Run: headless pygame with SDL's dummy video driver; simulated clock (each Clock.tick advances the game by its frame time, no real sleeping); random seed 0; keys injected as events and as key.get_pressed() state; no mouse input.
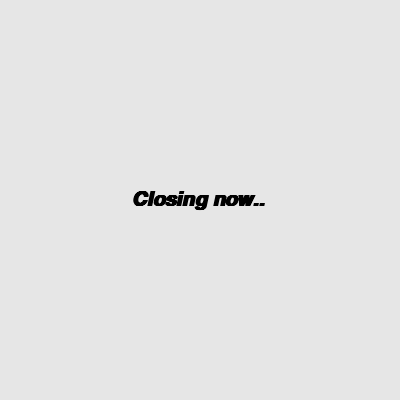
Frame 1 of 1 · flips 1–60 · no input (game ended)

The pygame program that drew these frames:

import pygame
import random
import time

class SnakeGame:

    def __init__(self):
        pygame.init()
        self.display = pygame.display.set_mode((400, 400))
        
        self.snake_body = [[200, 200], [200, 220], [200, 240]]
        self.snake_head = [200, 200]
        self.snake_direction = [0, -20]
        self.score = 0

    def start_game(self):
        green = (0, 255, 0)
        red = (255, 0, 0)
        black = (0, 0, 0)
        window_color = (200, 200, 200)
        playing = True
        direction = [0, -20]

        self.display.fill(window_color)
        pygame.display.update()
        clock = pygame.time.Clock()

        food_position = self.generate_food()
        score = 0

        while playing:

            for event in pygame.event.get():
                if event.type == pygame.QUIT:
                    playing = False
                if event.type == pygame.KEYDOWN:
                    if event.key == pygame.K_LEFT:
                        direction = [-20, 0]
                    elif event.key == pygame.K_UP:
                        direction = [0, -20]
                    elif event.key == pygame.K_RIGHT:
                        direction = [20, 0]
                    elif event.key == pygame.K_DOWN:
                        direction = [0, 20]

            self.display.fill(window_color)
            self.draw_snake(red, green)
            self.draw_food(black, food_position)
            self.move_snake(direction)
            if self.snake_dead():
                playing = False

            if self.check_ate_food(food_position):
                score += 1
                food_position = self.generate_food()
            pygame.display.update()
            clock.tick(5)
        
        self.score = score

    def show_score(self):
        self.display.fill((230, 230, 230))
        score_text = pygame.font.SysFont("Arial", 30, italic=1, bold=2)
        text_display = score_text.render("Your score = " + str(self.score), True, (0, 0, 0))
        text_rect = text_display.get_rect()
        text_rect.center = (200, 200)
        self.display.blit(text_display, text_rect)
        pygame.display.update()
        time.sleep(2)
        self.display.fill((230, 230, 230))
        text_display = score_text.render("Closing now..", True, (0, 0, 0))
        text_rect = text_display.get_rect()
        text_rect.center = (200, 200)
        self.display.blit(text_display, text_rect)
        pygame.display.update()
        time.sleep(1)

    def add_vectors(self, v1, v2):
        return [v1[0]+v2[0], v1[1]+v2[1]]

    def snake_dead(self):
        if self.snake_head in self.snake_body[1:]:
            return True
        return self.snake_head[0] < 0 or self.snake_head[1] < 0 or self.snake_head[0] >= 400 or self.snake_head[1] >= 400

    def move_snake(self, direction):

        if self.add_vectors(self.snake_direction, direction) != [0, 0]:
            self.snake_direction = direction

        self.snake_head = self.add_vectors(self.snake_head, self.snake_direction)
        self.snake_body.insert(0,self.snake_head)
        self.snake_body.pop()

    def draw_snake(self, head_color, body_color):
        pygame.draw.rect(self.display, head_color, (self.snake_head[0], self.snake_head[1], 20, 20))
        for part in self.snake_body[1:]:
            pygame.draw.rect(self.display, body_color, (part[0], part[1], 20, 20))

    def generate_food(self):
        x = random.randint(0, 20) * 20
        y = random.randint(0, 20) * 20
        while (x, y) in zip(self.snake_body):
            x = random.randint(0, 20) * 20
            y = random.randint(0, 20) * 20
        return [x, y]
 
    def draw_food (self, food_color, food_position):
        pygame.draw.rect(self.display, food_color, (food_position[0], food_position[1], 20, 20))

    def check_ate_food(self, apple_position):
        if self.snake_head[0] == apple_position[0] and \
            self.snake_head[1] == apple_position[1]:
            self.snake_body += [[-20, -20]]
            return True
        return False


if __name__ == "__main__":
    snake = SnakeGame()
    snake.start_game()
    snake.show_score()

    pygame.quit()
